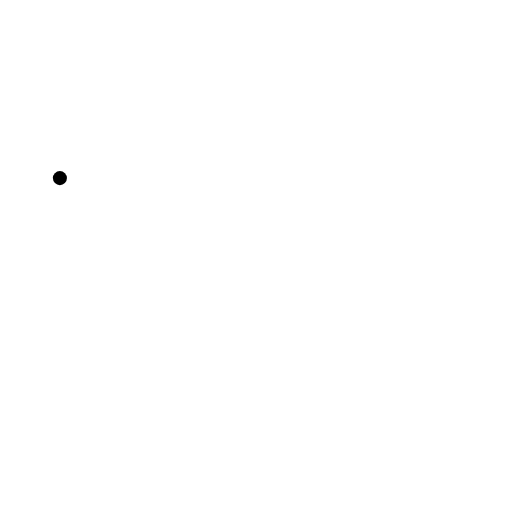
t = 0.00 s
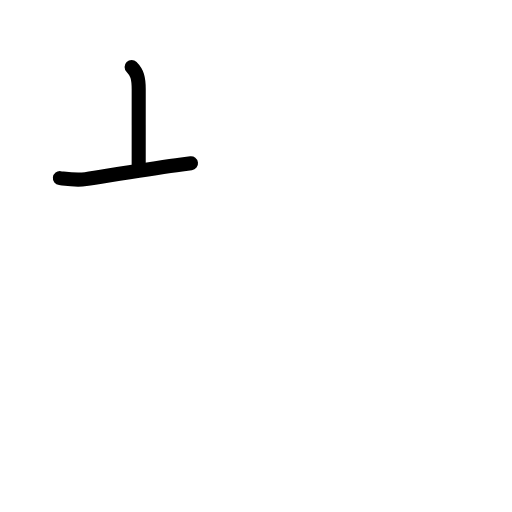
t = 1.42 s
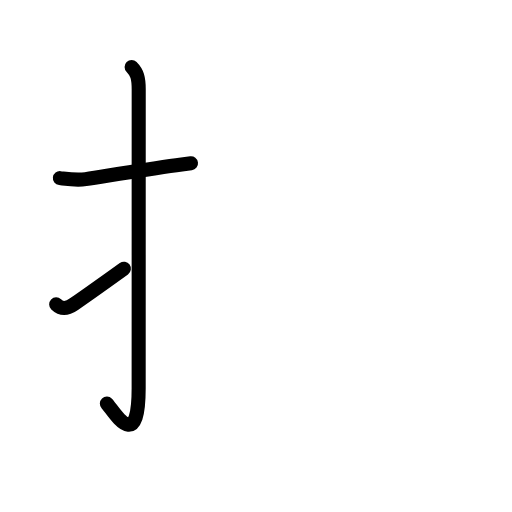
t = 2.75 s
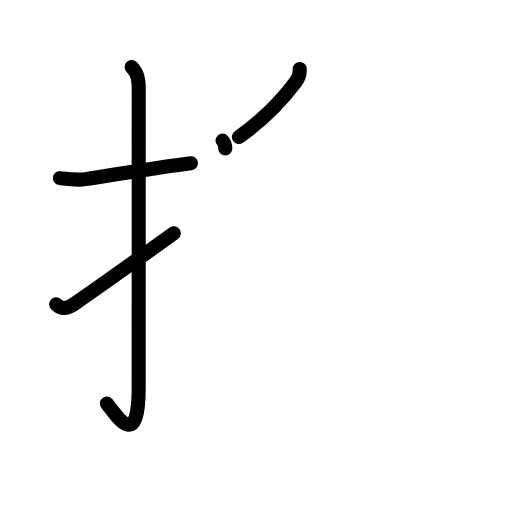
t = 4.17 s
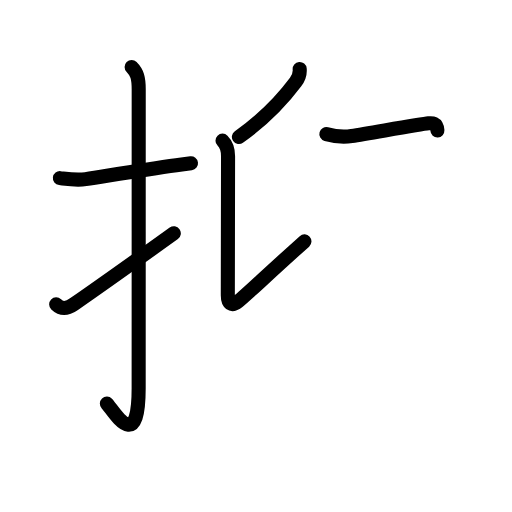
t = 5.50 s
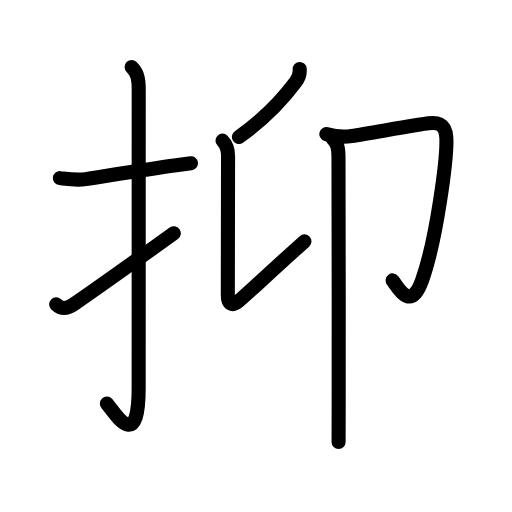
t = 7.00 s

The animated SVG that drew these frames (rendered in a browser with its animation timeline set to each time). Animation: 27 SMIL elements (animate=27); one cycle of 7.00 s.

<?xml version="1.0" encoding="UTF-8"?>
<!--
AniKanjiVG is licensed by CC-BY-SA Paul C. Sommerhoff (https://bitbucket.org/sommerhoff/anikanjivg).
AniKanjiVG uses KanjiVG which is licensed by CC-BY-SA Ulrich Apel (http://kanjivg.tagaini.net).
See also http://creativecommons.org/licenses/by-sa/3.0/
-->
<svg xmlns:kvg='http://kanjivg.tagaini.net' xmlns='http://www.w3.org/2000/svg' width='109' height='109' viewBox='0 0 109 109' style='fill:none;stroke:#000000;stroke-width:3;stroke-linecap:round;stroke-linejoin:round;' id="kvg:kanji_06291"><g id="kvg:06291" kvg:element="抑"><g id="kvg:06291-g1" kvg:element="扌" kvg:variant="true" kvg:original="手" kvg:position="left" kvg:radical="general"><path id="kvg:06291-s1" kvg:type="㇐" d="M12.75,37.92c1.89,0.23,3.55,0.51,5.5,0.21c4.82-0.74,12.26-1.97,19.27-2.95c1.04-0.15,2.09-0.29,3.14-0.42"><animate attributeName="d" begin="0.0s" dur="0.3333333333333333s" from="M12.75,37.92C12.75,37.92,12.75,37.92,12.75,37.92" to="M12.75,37.92c1.89,0.23,3.55,0.51,5.5,0.21" />
<animate attributeName="d" begin="0.3333333333333333s" dur="0.3333333333333333s" from="M12.75,37.92c1.89,0.23,3.55,0.51,5.5,0.21c0,0,0,0,0,0,0" to="M12.75,37.92c1.89,0.23,3.55,0.51,5.5,0.21c4.82-0.74,12.26-1.97,19.27-2.95" />
<animate attributeName="d" begin="0.6666666666666666s" dur="0.3333333333333333s" from="M12.75,37.92c1.89,0.23,3.55,0.51,5.5,0.21c4.82-0.74,12.26-1.97,19.27-2.95c0,0,0,0,0,0,0" to="M12.75,37.92c1.89,0.23,3.55,0.51,5.5,0.21c4.82-0.74,12.26-1.97,19.27-2.95c1.04-0.15,2.09-0.29,3.14-0.42" />
</path>
<path id="kvg:06291-s2" kvg:type="㇚" d="M28.02,14.25c1.18,1.18,1.51,2.38,1.51,4.77c0,15.23-0.01,52.21-0.01,63.65c0,14.25-5.32,4.78-6.77,3.25"><animate attributeName="d" begin="1.0s" dur="0.3333333333333333s" from="M28.02,14.25C28.02,14.25,28.02,14.25,28.02,14.25" to="M28.02,14.25c1.18,1.18,1.51,2.38,1.51,4.77" />
<animate attributeName="d" begin="1.3333333333333333s" dur="0.3333333333333333s" from="M28.02,14.25c1.18,1.18,1.51,2.38,1.51,4.77c0,0,0,0,0,0,0" to="M28.02,14.25c1.18,1.18,1.51,2.38,1.51,4.77c0,15.23-0.01,52.21-0.01,63.65" />
<animate attributeName="d" begin="1.6666666666666665s" dur="0.3333333333333333s" from="M28.02,14.25c1.18,1.18,1.51,2.38,1.51,4.77c0,15.23-0.01,52.21-0.01,63.65c0,0,0,0,0,0,0" to="M28.02,14.25c1.18,1.18,1.51,2.38,1.51,4.77c0,15.23-0.01,52.21-0.01,63.65c0,14.25-5.32,4.78-6.77,3.25" />
<animate attributeName="d" begin="0s" dur="1.0s" from="M-100,-100" to="M-100,-100" />
</path>
<path id="kvg:06291-s3" kvg:type="㇀" d="M11.96,64.79c1.01,0.97,2.16,1.09,3.79-0.04c4.95-3.43,10-7,21.25-15.08"><animate attributeName="d" begin="2.0s" dur="0.5s" from="M11.96,64.79C11.96,64.79,11.96,64.79,11.96,64.79" to="M11.96,64.79c1.01,0.97,2.16,1.09,3.79-0.04" />
<animate attributeName="d" begin="2.5s" dur="0.5s" from="M11.96,64.79c1.01,0.97,2.16,1.09,3.79-0.04c0,0,0,0,0,0,0" to="M11.96,64.79c1.01,0.97,2.16,1.09,3.79-0.04c4.95-3.43,10-7,21.25-15.08" />
<animate attributeName="d" begin="0s" dur="2.0s" from="M-100,-100" to="M-100,-100" />
</path>
</g>
<g id="kvg:06291-g2" kvg:position="right"><g id="kvg:06291-g3" kvg:position="left"><path id="kvg:06291-s4" kvg:type="㇒" d="M63.8,14.69c0.1,1.07-0.21,1.89-0.87,2.77c-2.92,3.91-7.42,8.41-12.07,11.7"><animate attributeName="d" begin="3.0s" dur="0.5s" from="M63.8,14.69C63.8,14.69,63.8,14.69,63.8,14.69" to="M63.8,14.69c0.1,1.07-0.21,1.89-0.87,2.77" />
<animate attributeName="d" begin="3.5s" dur="0.5s" from="M63.8,14.69c0.1,1.07-0.21,1.89-0.87,2.77c0,0,0,0,0,0,0" to="M63.8,14.69c0.1,1.07-0.21,1.89-0.87,2.77c-2.92,3.91-7.42,8.41-12.07,11.7" />
<animate attributeName="d" begin="0s" dur="3.0s" from="M-100,-100" to="M-100,-100" />
</path>
<path id="kvg:06291-s5" kvg:type="㇙" d="M47.37,29.94c0.85,0.85,1.18,2.06,1.18,3.31c0,0.72-0.05,26.45-0.05,29.63c0,1.61,0.67,2.5,2.25,1.25S57,58.38,64.81,51.39"><animate attributeName="d" begin="4.0s" dur="0.3333333333333333s" from="M47.37,29.94C47.37,29.94,47.37,29.94,47.37,29.94" to="M47.37,29.94c0.85,0.85,1.18,2.06,1.18,3.31" />
<animate attributeName="d" begin="4.333333333333333s" dur="0.3333333333333333s" from="M47.37,29.94c0.85,0.85,1.18,2.06,1.18,3.31c0,0,0,0,0,0,0" to="M47.37,29.94c0.85,0.85,1.18,2.06,1.18,3.31c0,0.72-0.05,26.45-0.05,29.63" />
<animate attributeName="d" begin="4.666666666666667s" dur="0.3333333333333333s" from="M47.37,29.94c0.85,0.85,1.18,2.06,1.18,3.31c0,0.72-0.05,26.45-0.05,29.63c0,0,0,0,0,0,0" to="M47.37,29.94c0.85,0.85,1.18,2.06,1.18,3.31c0,0.72-0.05,26.45-0.05,29.63c0,1.61,0.67,2.5,2.25,1.25S57,58.38,64.81,51.39" />
<animate attributeName="d" begin="0s" dur="4.0s" from="M-100,-100" to="M-100,-100" />
</path>
</g>
<g id="kvg:06291-g4" kvg:element="卩" kvg:position="right"><path id="kvg:06291-s6" kvg:type="㇆" d="M69.48,28.55c1.71,0.47,3.63,0.68,5.4,0.4c4.32-0.69,14.71-2.53,16.34-2.7c1.46-0.16,3.61-0.32,3.8,3.04c0.22,3.97-2.05,21.74-5.19,30.43c-2.45,6.79-5.08,1.53-6.24-0.02"><animate attributeName="d" begin="5.0s" dur="0.2s" from="M69.48,28.55C69.48,28.55,69.48,28.55,69.48,28.55" to="M69.48,28.55c1.71,0.47,3.63,0.68,5.4,0.4" />
<animate attributeName="d" begin="5.2s" dur="0.2s" from="M69.48,28.55c1.71,0.47,3.63,0.68,5.4,0.4c0,0,0,0,0,0,0" to="M69.48,28.55c1.71,0.47,3.63,0.68,5.4,0.4c4.32-0.69,14.71-2.53,16.34-2.7" />
<animate attributeName="d" begin="5.4s" dur="0.2s" from="M69.48,28.55c1.71,0.47,3.63,0.68,5.4,0.4c4.32-0.69,14.71-2.53,16.34-2.7c0,0,0,0,0,0,0" to="M69.48,28.55c1.71,0.47,3.63,0.68,5.4,0.4c4.32-0.69,14.71-2.53,16.34-2.7c1.46-0.16,3.61-0.32,3.8,3.04" />
<animate attributeName="d" begin="5.6s" dur="0.2s" from="M69.48,28.55c1.71,0.47,3.63,0.68,5.4,0.4c4.32-0.69,14.71-2.53,16.34-2.7c1.46-0.16,3.61-0.32,3.8,3.04c0,0,0,0,0,0,0" to="M69.48,28.55c1.71,0.47,3.63,0.68,5.4,0.4c4.32-0.69,14.71-2.53,16.34-2.7c1.46-0.16,3.61-0.32,3.8,3.04c0.22,3.97-2.05,21.74-5.19,30.43" />
<animate attributeName="d" begin="5.8s" dur="0.2s" from="M69.48,28.55c1.71,0.47,3.63,0.68,5.4,0.4c4.32-0.69,14.71-2.53,16.34-2.7c1.46-0.16,3.61-0.32,3.8,3.04c0.22,3.97-2.05,21.74-5.19,30.43c0,0,0,0,0,0,0" to="M69.48,28.55c1.71,0.47,3.63,0.68,5.4,0.4c4.32-0.69,14.71-2.53,16.34-2.7c1.46-0.16,3.61-0.32,3.8,3.04c0.22,3.97-2.05,21.74-5.19,30.43c-2.45,6.79-5.08,1.53-6.24-0.02" />
<animate attributeName="d" begin="0s" dur="5.0s" from="M-100,-100" to="M-100,-100" />
</path>
<path id="kvg:06291-s7" kvg:type="㇑" d="M70.76,29.41c1.1,1.1,1.29,2.19,1.3,4.01c0.05,7.38,0.06,38.67,0.04,53.33c0,4.32-0.01,7.13-0.02,7.35"><animate attributeName="d" begin="6.0s" dur="0.3333333333333333s" from="M70.76,29.41C70.76,29.41,70.76,29.41,70.76,29.41" to="M70.76,29.41c1.1,1.1,1.29,2.19,1.3,4.01" />
<animate attributeName="d" begin="6.333333333333333s" dur="0.3333333333333333s" from="M70.76,29.41c1.1,1.1,1.29,2.19,1.3,4.01c0,0,0,0,0,0,0" to="M70.76,29.41c1.1,1.1,1.29,2.19,1.3,4.01c0.05,7.38,0.06,38.67,0.04,53.33" />
<animate attributeName="d" begin="6.666666666666667s" dur="0.3333333333333333s" from="M70.76,29.41c1.1,1.1,1.29,2.19,1.3,4.01c0.05,7.38,0.06,38.67,0.04,53.33c0,0,0,0,0,0,0" to="M70.76,29.41c1.1,1.1,1.29,2.19,1.3,4.01c0.05,7.38,0.06,38.67,0.04,53.33c0,4.32-0.01,7.13-0.02,7.35" />
<animate attributeName="d" begin="0s" dur="6.0s" from="M-100,-100" to="M-100,-100" />
</path>
</g>
</g>
</g>
</svg>
